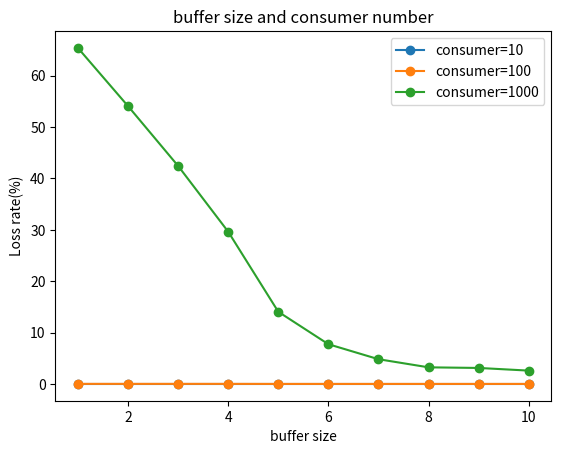

This figure's Python source:
import matplotlib.pyplot as plt

# 設定縱軸和橫軸的數值
y_values = list(range(0, 110, 10)) #loss rate
x_values = list(range(1, 11)) #buffer size

# customer = 10
line1 = [0.00, 0.00, 0.00, 0.00, 0.00, 0.00, 0.00, 0.00, 0.00, 0.00]

# customer = 100
line2 = [0.01, 0.01, 0.01, 0.01, 0.00, 0.00, 0.00, 0.00, 0.00, 0.00]

# customer = 1000
line3 = [65.42, 54.10, 42.45, 29.64, 14.05, 7.73, 4.81, 3.23, 3.11, 2.59]

# 使用 Matplotlib 畫圖
plt.plot(x_values, line1, label='consumer=10', marker='o')
plt.plot(x_values, line2, label='consumer=100', marker='o')
plt.plot(x_values, line3, label='consumer=1000', marker='o')

# 設定圖的標題和軸的標籤
plt.title('buffer size and consumer number')
plt.xlabel('buffer size')
plt.ylabel('Loss rate(%)')

# 顯示圖例
plt.legend()

# 顯示圖
plt.show()
